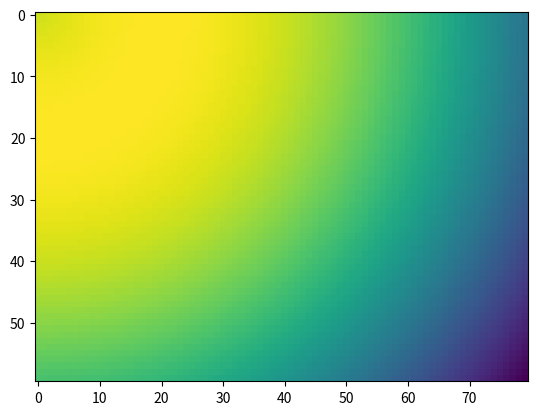

Reproduce this figure in Python.
#!/usr/bin/env python3
# -*- coding: utf-8 -*-
"""
Created on Thu Oct 12 15:37:49 2017

[redacted]
"""
import numpy as np
import matplotlib.pyplot as plt

x, y = np.meshgrid(np.linspace(0, 80, 80), np.linspace(0, 60, 60))
d = np.sqrt(x*x+y*y)
sigma, mu = 20.0, 20.0
g = np.exp(-( (d-mu)**2 / ( 40.0 * sigma**2 ) ) )

plt.imshow(g)